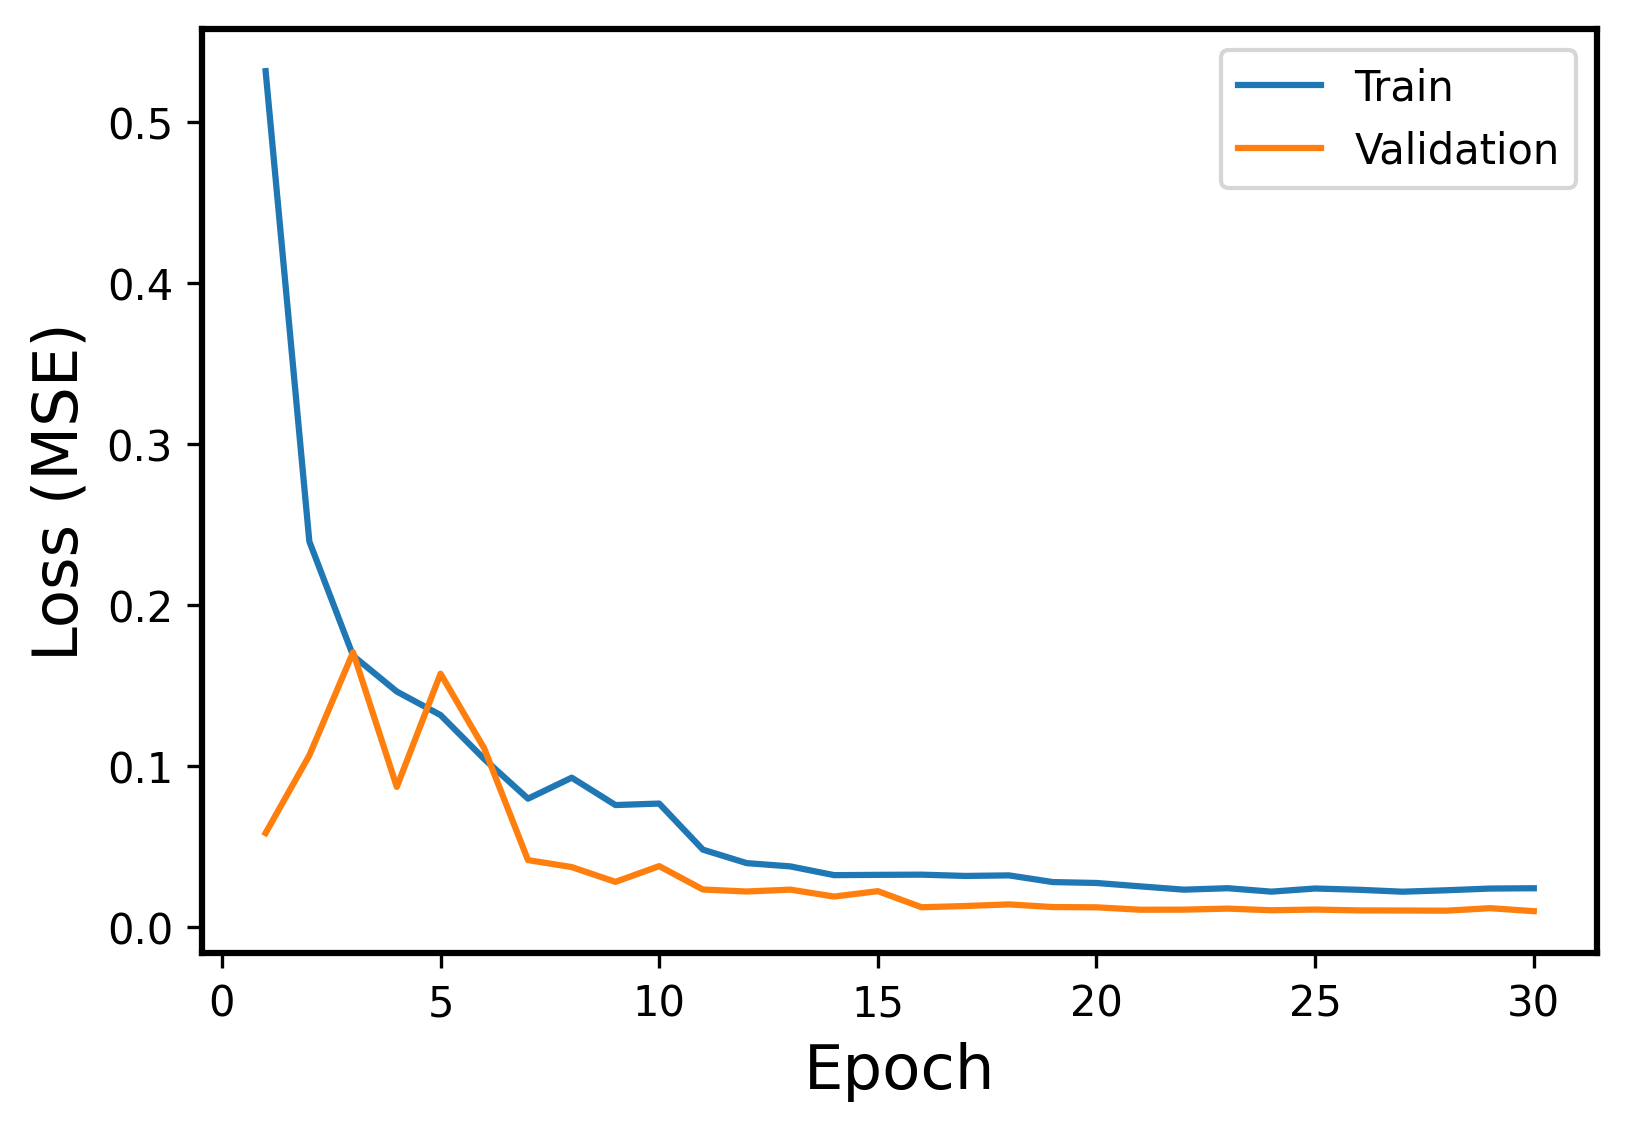

Data behind this chart, as committed beside it:
Epoch, Events, Error
1, Train, 0.5317
1, Validation, 0.05818
2, Train, 0.2394
2, Validation, 0.1065
3, Train, 0.1684
3, Validation, 0.1705
4, Train, 0.1461
4, Validation, 0.08687
5, Train, 0.1315
5, Validation, 0.1572
6, Train, 0.1042
6, Validation, 0.1107
7, Train, 0.07956
7, Validation, 0.04138
8, Train, 0.0926
8, Validation, 0.03704
9, Train, 0.07559
9, Validation, 0.02785
10, Train, 0.07652
10, Validation, 0.03763
11, Train, 0.04786
11, Validation, 0.02309
12, Train, 0.0395
12, Validation, 0.02186
13, Train, 0.03746
13, Validation, 0.02302
14, Train, 0.03203
14, Validation, 0.01871
15, Train, 0.03221
15, Validation, 0.02208
16, Train, 0.03233
16, Validation, 0.01207
17, Train, 0.03153
17, Validation, 0.01283
18, Train, 0.03188
18, Validation, 0.01385
19, Train, 0.02773
19, Validation, 0.01219
20, Train, 0.02716
20, Validation, 0.01203
21, Train, 0.02506
21, Validation, 0.01053
22, Train, 0.023
22, Validation, 0.01059
23, Train, 0.02391
23, Validation, 0.01123
24, Train, 0.02177
24, Validation, 0.01021
25, Train, 0.02372
25, Validation, 0.01064
26, Train, 0.02294
26, Validation, 0.01012
27, Train, 0.02174
27, Validation, 0.01006
28, Train, 0.02262
28, Validation, 0.009941
29, Train, 0.0237
29, Validation, 0.0115
30, Train, 0.02388
30, Validation, 0.00964
